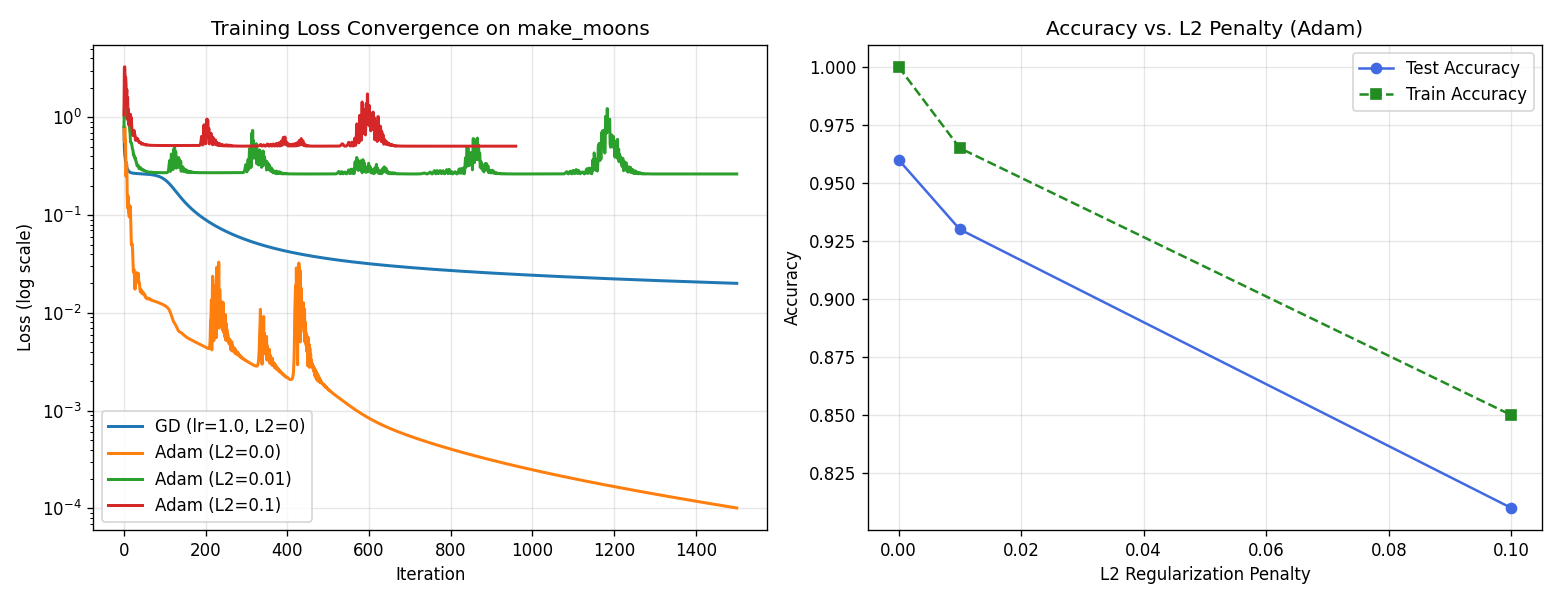

Data behind this chart, as committed beside it:
Model / Config, L2 Penalty, Train Loss, Train Acc, Test Acc, Param Norm, Iterations, Runtime (s)
GD (lr=1.0), 0.0, 0.02005, 0.995, 0.96, 13.71, 1500, 1.057
Adam (lr=1.0), 0.0, 0.0001009, 1.0, 0.96, 46.02, 1500, 0.996
Adam (lr=1.0), 0.01, 0.2636, 0.965, 0.93, 14.44, 1500, 1.015
Adam (lr=1.0), 0.1, 0.5074, 0.85, 0.81, 15.01, 960, 0.3873
